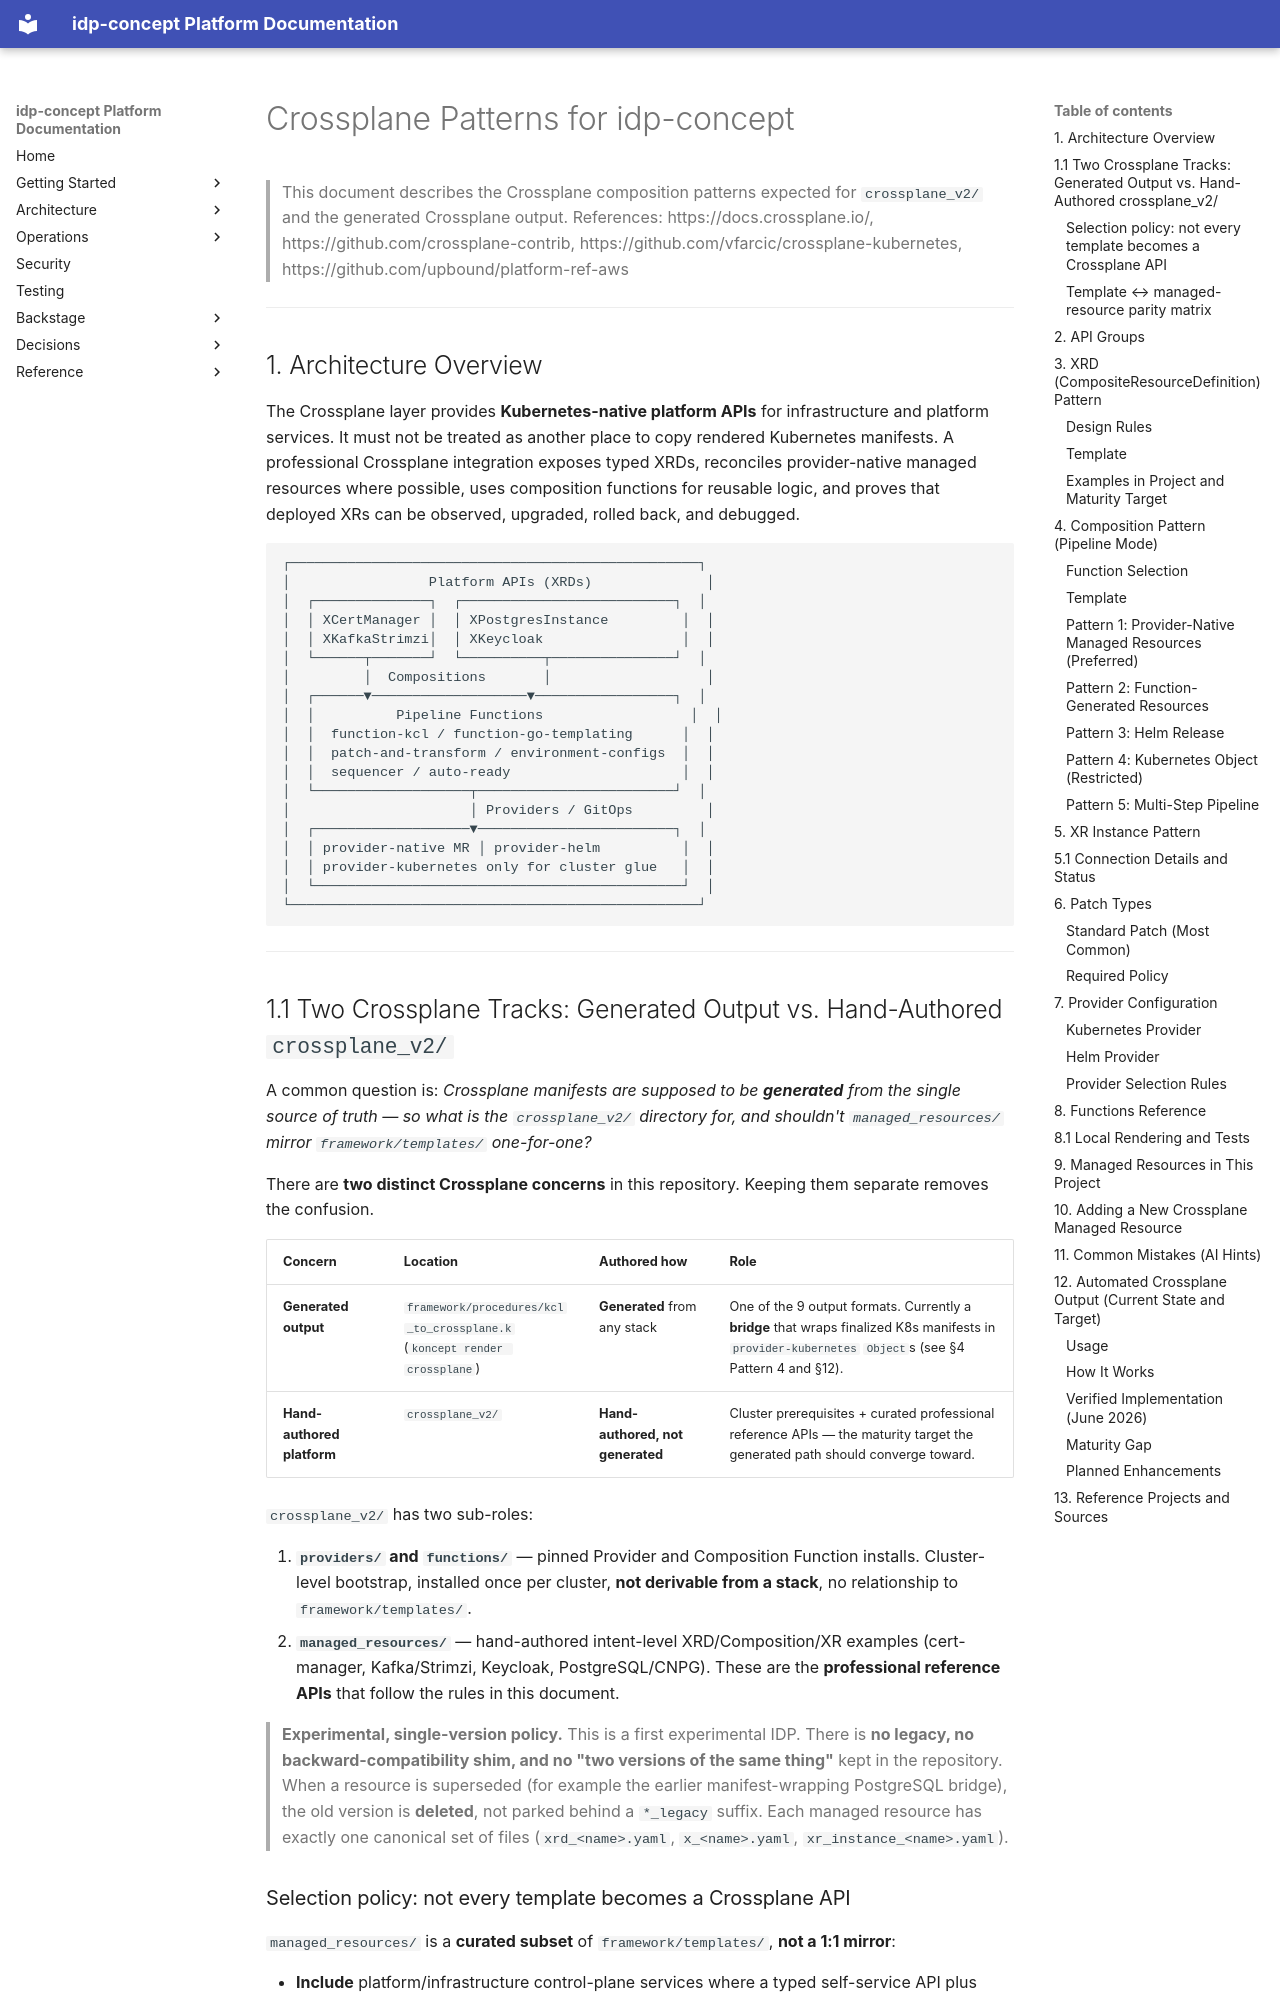

repository: Javier-Godon/idp-concept · page: integrations/CROSSPLANE_PATTERNS/index.html · generator: mkdocs

# Crossplane Patterns for idp-concept

> This document describes the Crossplane composition patterns expected for `crossplane_v2/` and the generated Crossplane output.
> References: https://docs.crossplane.io/, https://github.com/crossplane-contrib, https://github.com/vfarcic/crossplane-kubernetes, https://github.com/upbound/platform-ref-aws

---

## 1. Architecture Overview

The Crossplane layer provides **Kubernetes-native platform APIs** for infrastructure and platform services. It must not be treated as another place to copy rendered Kubernetes manifests. A professional Crossplane integration exposes typed XRDs, reconciles provider-native managed resources where possible, uses composition functions for reusable logic, and proves that deployed XRs can be observed, upgraded, rolled back, and debugged.

```
┌──────────────────────────────────────────────────┐
│                 Platform APIs (XRDs)              │
│  ┌──────────────┐  ┌──────────────────────────┐  │
│  │ XCertManager │  │ XPostgresInstance         │  │
│  │ XKafkaStrimzi│  │ XKeycloak                 │  │
│  └──────┬───────┘  └──────────┬───────────────┘  │
│         │  Compositions       │                   │
│  ┌──────▼───────────────────▼─────────────────┐  │
│  │          Pipeline Functions                  │  │
│  │  function-kcl / function-go-templating      │  │
│  │  patch-and-transform / environment-configs  │  │
│  │  sequencer / auto-ready                     │  │
│  └───────────────────┬────────────────────────┘  │
│                      │ Providers / GitOps         │
│  ┌───────────────────▼────────────────────────┐  │
│  │ provider-native MR │ provider-helm          │  │
│  │ provider-kubernetes only for cluster glue   │  │
│  └─────────────────────────────────────────────┘  │
└──────────────────────────────────────────────────┘
```

---
